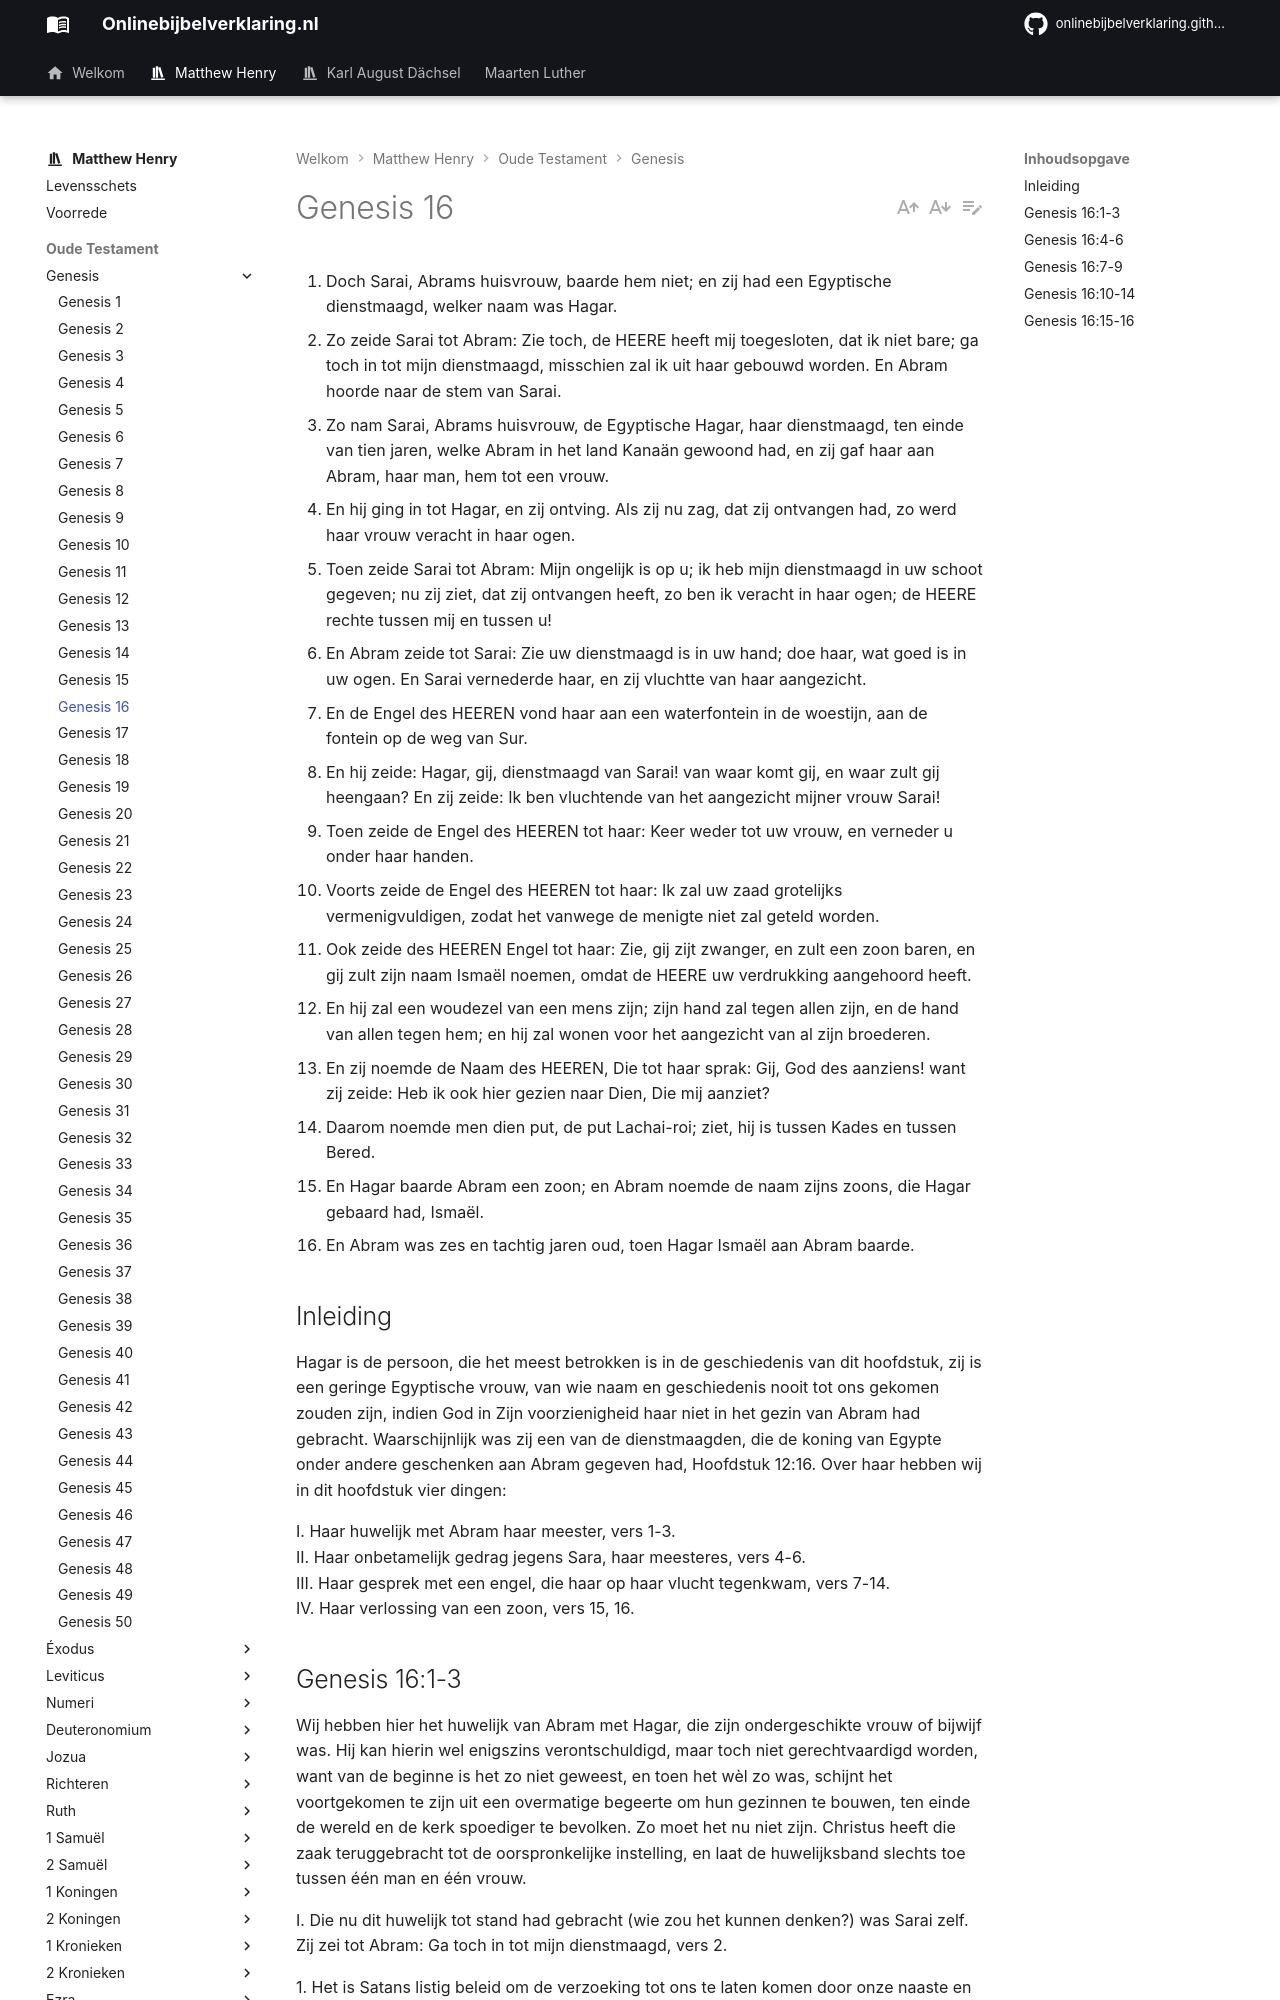

repository: onlinebijbelverklaring/onlinebijbelverklaring.github.io · page: matthewhenry/Genesis/Genesis16/index.html · generator: mkdocs

1. Doch Sarai, Abrams huisvrouw, baarde hem niet; en zij had een Egyptische dienstmaagd, welker naam was Hagar. 
2. Zo zeide Sarai tot Abram: Zie toch, de HEERE heeft mij toegesloten, dat ik niet bare; ga toch in tot mijn dienstmaagd, misschien zal ik uit haar gebouwd worden. En Abram hoorde naar de stem van Sarai. 
3. Zo nam Sarai, Abrams huisvrouw, de Egyptische Hagar, haar dienstmaagd, ten einde van tien jaren, welke Abram in het land Kanaän gewoond had, en zij gaf haar aan Abram, haar man, hem tot een vrouw. 
4. En hij ging in tot Hagar, en zij ontving. Als zij nu zag, dat zij ontvangen had, zo werd haar vrouw veracht in haar ogen. 
5. Toen zeide Sarai tot Abram: Mijn ongelijk is op u; ik heb mijn dienstmaagd in uw schoot gegeven; nu zij ziet, dat zij ontvangen heeft, zo ben ik veracht in haar ogen; de HEERE rechte tussen mij en tussen u! 
6. En Abram zeide tot Sarai: Zie uw dienstmaagd is in uw hand; doe haar, wat goed is in uw ogen. En Sarai vernederde haar, en zij vluchtte van haar aangezicht. 
7. En de Engel des HEEREN vond haar aan een waterfontein in de woestijn, aan de fontein op de weg van Sur. 
8. En hij zeide: Hagar, gij, dienstmaagd van Sarai! van waar komt gij, en waar zult gij heengaan? En zij zeide: Ik ben vluchtende van het aangezicht mijner vrouw Sarai! 
9. Toen zeide de Engel des HEEREN tot haar: Keer weder tot uw vrouw, en verneder u onder haar handen. 
10. Voorts zeide de Engel des HEEREN tot haar: Ik zal uw zaad grotelijks vermenigvuldigen, zodat het vanwege de menigte niet zal geteld worden. 
11. Ook zeide des HEEREN Engel tot haar: Zie, gij zijt zwanger, en zult een zoon baren, en gij zult zijn naam Ismaël noemen, omdat de HEERE uw verdrukking aangehoord heeft. 
12. En hij zal een woudezel van een mens zijn; zijn hand zal tegen allen zijn, en de hand van allen tegen hem; en hij zal wonen voor het aangezicht van al zijn broederen.
13. En zij noemde de Naam des HEEREN, Die tot haar sprak: Gij, God des aanziens! want zij zeide: Heb ik ook hier gezien naar Dien, Die mij aanziet? 
14. Daarom noemde men dien put, de put Lachai-roi; ziet, hij is tussen Kades en tussen Bered. 
15. En Hagar baarde Abram een zoon; en Abram noemde de naam zijns zoons, die Hagar gebaard had, Ismaël. 
16. En Abram was zes en tachtig jaren oud, toen Hagar Ismaël aan Abram baarde. 

## Inleiding

Hagar is de persoon, die het meest betrokken is in de geschiedenis van dit hoofdstuk, zij is een geringe Egyptische vrouw, van wie naam en geschiedenis nooit tot ons gekomen zouden zijn, indien God in Zijn voorzienigheid haar niet in het gezin van Abram had gebracht. Waarschijnlijk was zij een van de dienstmaagden, die de koning van Egypte onder andere geschenken aan Abram gegeven had, Hoofdstuk 12:16. Over haar hebben wij in dit hoofdstuk vier dingen:

I. Haar huwelijk met Abram haar meester, vers 1-3.  
II. Haar onbetamelijk gedrag jegens Sara, haar meesteres, vers 4-6.  
III. Haar gesprek met een engel, die haar op haar vlucht tegenkwam, vers 7-14.  
IV. Haar verlossing van een zoon, vers 15, 16.
